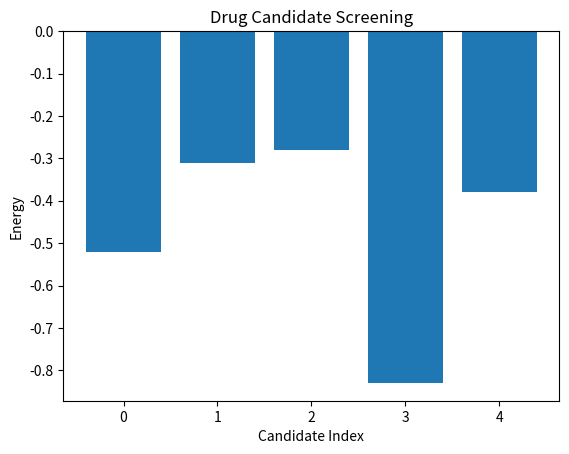

Write the Python code that produced this figure.
import matplotlib.pyplot as plt

energies = [-0.52, -0.31, -0.28, -0.83, -0.38]

plt.bar(range(len(energies)), energies)
plt.xlabel("Candidate Index")
plt.ylabel("Energy")
plt.title("Drug Candidate Screening")
plt.show()
